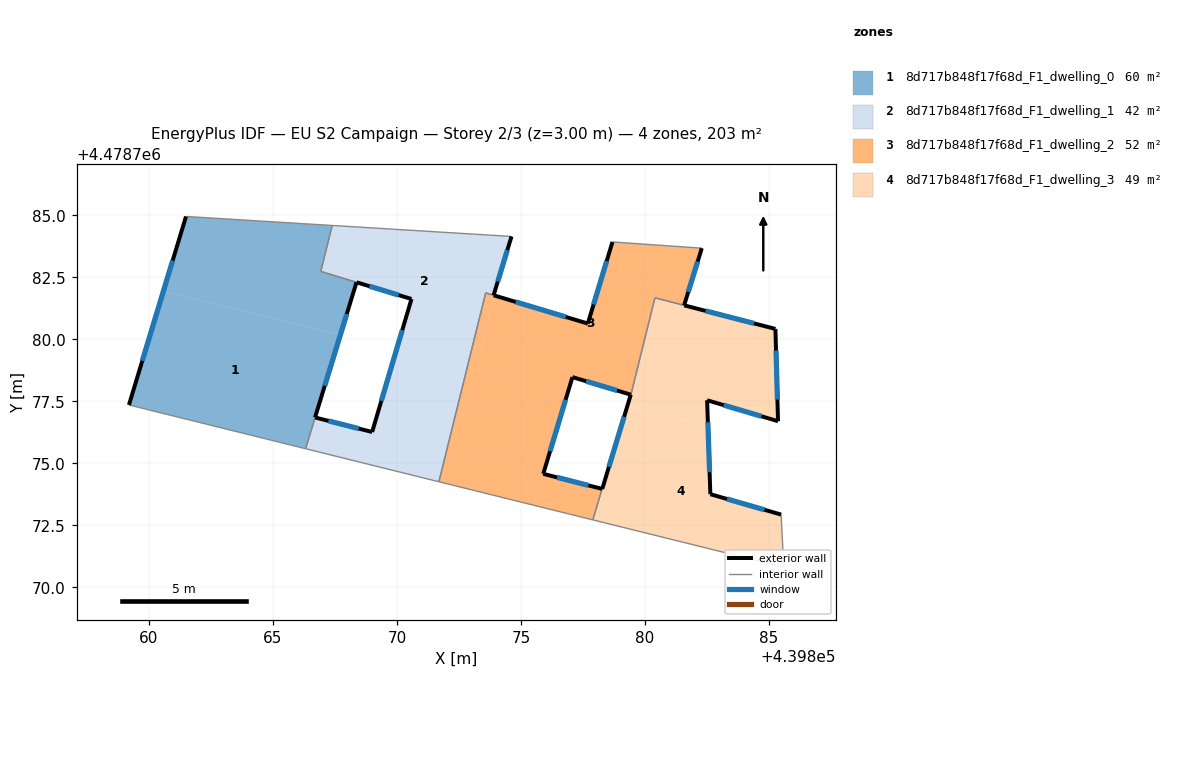
=== STOREY PLAN SPEC (per zone: floor XY polygon, exterior-wall plan segments, windows/doors) ===
zone 1: 8d717b848f17f68d_F1_dwelling_0  (60.0 m²)
  floor: (439867.72, 4478780.17) (439866.70, 4478776.85) (439866.32, 4478775.59) (439859.20, 4478777.36) (439860.59, 4478781.94)
  floor: (439867.39, 4478784.59) (439866.93, 4478782.74) (439868.37, 4478782.30) (439867.72, 4478780.17) (439860.59, 4478781.94) (439861.50, 4478784.95)
  exterior wall: (439861.50, 4478784.95) – (439859.20, 4478777.36)  [7.9 m]
    window: (439860.96, 4478783.17) – (439859.74, 4478779.13)  [6.7 m²]
  exterior wall: (439866.70, 4478776.85) – (439868.37, 4478782.30)  [5.7 m]
    window: (439867.09, 4478778.13) – (439867.98, 4478781.02)  [4.8 m²]
  interior walls: 5
zone 2: 8d717b848f17f68d_F1_dwelling_1  (42.4 m²)
  floor: (439874.62, 4478784.15) (439873.90, 4478781.78) (439873.58, 4478781.87) (439872.84, 4478778.90) (439869.99, 4478779.61) (439870.59, 4478781.63) (439866.93, 4478782.74) (439867.39, 4478784.59)
  floor: (439872.84, 4478778.90) (439871.69, 4478774.26) (439866.32, 4478775.59) (439866.70, 4478776.85) (439869.00, 4478776.27) (439869.99, 4478779.61)
  exterior wall: (439869.00, 4478776.27) – (439866.70, 4478776.85)  [2.4 m]
    window: (439868.46, 4478776.40) – (439867.24, 4478776.71)  [2.0 m²]
  exterior wall: (439870.59, 4478781.63) – (439869.00, 4478776.27)  [5.6 m]
    window: (439870.22, 4478780.37) – (439869.37, 4478777.52)  [4.7 m²]
  exterior wall: (439868.38, 4478782.30) – (439870.59, 4478781.63)  [2.3 m]
    window: (439868.89, 4478782.14) – (439870.07, 4478781.78)  [2.0 m²]
  exterior wall: (439873.90, 4478781.78) – (439874.62, 4478784.15)  [2.5 m]
    window: (439874.07, 4478782.33) – (439874.45, 4478783.59)  [2.1 m²]
  interior walls: 7
zone 3: 8d717b848f17f68d_F1_dwelling_2  (51.9 m²)
  floor: (439882.29, 4478783.67) (439881.58, 4478781.37) (439880.40, 4478781.67) (439879.43, 4478777.77) (439879.42, 4478777.77) (439877.07, 4478778.48) (439876.90, 4478777.90) (439873.21, 4478778.81) (439873.94, 4478781.76) (439877.69, 4478780.64) (439878.69, 4478783.92)
  floor: (439876.90, 4478777.90) (439875.90, 4478774.58) (439875.52, 4478773.31) (439871.70, 4478774.26) (439872.84, 4478778.90)
  floor: (439873.90, 4478781.78) (439873.94, 4478781.76) (439873.21, 4478778.81) (439872.84, 4478778.90) (439873.58, 4478781.87)
  floor: (439878.27, 4478773.97) (439877.89, 4478772.72) (439875.52, 4478773.31) (439875.90, 4478774.58)
  exterior wall: (439875.90, 4478774.58) – (439877.07, 4478778.48)  [4.1 m]
    window: (439876.17, 4478775.49) – (439876.80, 4478777.56)  [3.5 m²]
  exterior wall: (439878.27, 4478773.97) – (439875.90, 4478774.58)  [2.4 m]
    window: (439877.72, 4478774.11) – (439876.45, 4478774.44)  [2.1 m²]
  exterior wall: (439877.69, 4478780.64) – (439873.90, 4478781.78)  [4.0 m]
    window: (439876.81, 4478780.90) – (439874.79, 4478781.51)  [3.4 m²]
  exterior wall: (439878.69, 4478783.92) – (439877.69, 4478780.64)  [3.4 m]
    window: (439878.45, 4478783.15) – (439877.93, 4478781.41)  [2.9 m²]
  exterior wall: (439881.58, 4478781.37) – (439882.29, 4478783.67)  [2.4 m]
    window: (439881.74, 4478781.91) – (439882.12, 4478783.13)  [2.0 m²]
  exterior wall: (439877.07, 4478778.48) – (439879.42, 4478777.77)  [2.5 m]
    window: (439877.62, 4478778.31) – (439878.87, 4478777.94)  [2.1 m²]
  exterior wall: (439879.43, 4478777.77) – (439879.42, 4478777.77)  [0.0 m]
  interior walls: 7
zone 4: 8d717b848f17f68d_F1_dwelling_3  (48.5 m²)
  floor: (439882.54, 4478776.50) (439882.63, 4478773.76) (439885.48, 4478772.94) (439885.59, 4478770.82) (439877.89, 4478772.72) (439878.28, 4478773.97) (439879.29, 4478777.31)
  floor: (439885.26, 4478780.42) (439885.36, 4478776.70) (439882.50, 4478777.54) (439882.54, 4478776.50) (439879.29, 4478777.31) (439879.43, 4478777.77) (439880.40, 4478781.67)
  exterior wall: (439885.26, 4478780.42) – (439881.58, 4478781.37)  [3.8 m]
    window: (439884.39, 4478780.64) – (439882.44, 4478781.15)  [3.2 m²]
  exterior wall: (439885.36, 4478776.70) – (439885.26, 4478780.42)  [3.7 m]
    window: (439885.34, 4478777.57) – (439885.28, 4478779.55)  [3.2 m²]
  exterior wall: (439882.50, 4478777.54) – (439885.36, 4478776.70)  [3.0 m]
    window: (439883.17, 4478777.35) – (439884.69, 4478776.90)  [2.5 m²]
  exterior wall: (439882.63, 4478773.76) – (439882.50, 4478777.54)  [3.8 m]
    window: (439882.60, 4478774.65) – (439882.53, 4478776.66)  [3.2 m²]
  exterior wall: (439885.48, 4478772.94) – (439882.63, 4478773.76)  [3.0 m]
    window: (439884.82, 4478773.13) – (439883.30, 4478773.57)  [2.5 m²]
  exterior wall: (439879.43, 4478777.77) – (439878.28, 4478773.97)  [4.0 m]
    window: (439879.16, 4478776.88) – (439878.55, 4478774.86)  [3.4 m²]
  interior walls: 5

=== DERIVED (storey summary) ===
Building: EU S2 Campaign
Storey: 2 of 3  (floor level z = 3.00 m)
Storey gross floor area: 202.8 m²
Zones on this storey: 4
  - 8d717b848f17f68d_F1_dwelling_0: floor 60.0 m²; exterior wall 13.6 m (40.9 m²); 2 window(s) 11.6 m²; WWR 28.3%
  - 8d717b848f17f68d_F1_dwelling_1: floor 42.4 m²; exterior wall 12.7 m (38.2 m²); 4 window(s) 10.8 m²; WWR 28.3%
  - 8d717b848f17f68d_F1_dwelling_2: floor 51.9 m²; exterior wall 18.8 m (56.4 m²); 6 window(s) 15.9 m²; WWR 28.3%
  - 8d717b848f17f68d_F1_dwelling_3: floor 48.5 m²; exterior wall 21.2 m (63.7 m²); 6 window(s) 18.0 m²; WWR 28.3%
Zone adjacency (shared interzone walls):
  - 8d717b848f17f68d_F1_dwelling_0 ↔ 8d717b848f17f68d_F1_dwelling_1
  - 8d717b848f17f68d_F1_dwelling_1 ↔ 8d717b848f17f68d_F1_dwelling_2
  - 8d717b848f17f68d_F1_dwelling_2 ↔ 8d717b848f17f68d_F1_dwelling_3